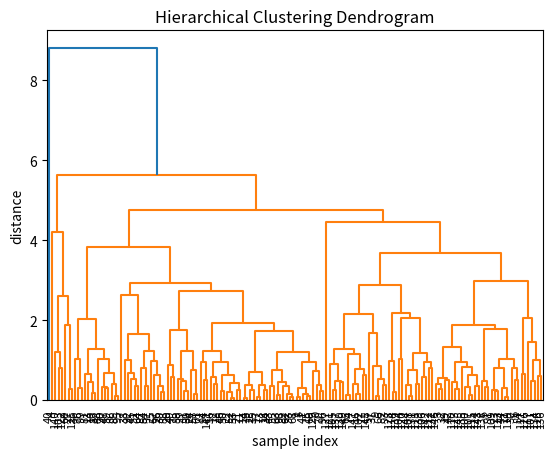

Write the Python code that produced this figure.
__author__ = 'fengchen'

# https://docs.scipy.org/doc/scipy-0.14.0/reference/generated/scipy.cluster.hierarchy.linkage.html
# https://docs.scipy.org/doc/scipy/reference/generated/scipy.cluster.hierarchy.linkage.html
# https://joernhees.de/blog/2015/08/26/scipy-hierarchical-clustering-and-dendrogram-tutorial/#Perform-the-Hierarchical-Clustering

from matplotlib import pyplot as plt
from scipy.cluster.hierarchy import dendrogram, linkage
import numpy as np

def main():
    np.random.seed(4711)  # for repeatability of this tutorial
    a = np.random.multivariate_normal([3, 0], [[3, 1], [1, 4]], size=[100,])
    b = np.random.multivariate_normal([0, 3], [[3, 1], [1, 4]], size=[50,])
    X = np.concatenate((a, b),)
    # print X.shape  # 150 samples with 2 dimensions
    # plt.scatter(X[:,0], X[:,1])
    # plt.show()
    #
    # return
    # generate the linkage matrix
    Z = linkage(X, 'average')
    # method='single' --> closest pair distance
    # method='complete' --> farthest pair distance
    # method='average' --> average distance

    plt.title('Hierarchical Clustering Dendrogram')
    plt.xlabel('sample index')
    plt.ylabel('distance')
    dendrogram(
        Z,
        leaf_rotation=90.,  # rotates the x axis labels
        leaf_font_size=8.,  # font size for the x axis labels
    )
    plt.show()



if __name__ == '__main__':

    main()